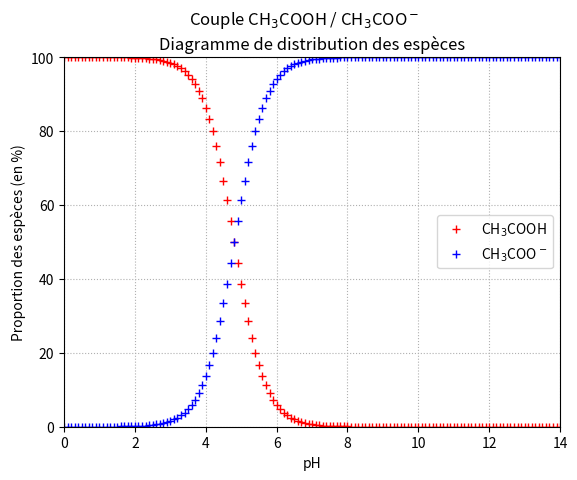

This chart was generated by the following Python code:
#importation des bibliothèques
import numpy as np                        
from matplotlib import pyplot as plt

X=np.linspace(0,14,141) # Echantillonnage de l'axe en pH

# calcul des proportions à l'équilibre
rA=[100/(1+10**(pH-4.8)) for pH in X] # en quantité d'acide (en %)
rB=[100/(1+10**(4.8-pH)) for pH in X] # en quantité de base (en %)

# Affichage du diagramme de distribution des espèces
plt.plot(X,rA,'r+',label='CH$_3$COOH')   # pour l'acide 
plt.plot(X,rB,'b+',label='CH$_3$COO$^-$')# pour la base 

# Mise en forme de la fenêtre graphique
plt.suptitle('Couple CH$_3$COOH / CH$_3$COO$^-$')  # Titre supérieur
plt.title('Diagramme de distribution des espèces') # Titre
plt.xlabel('pH')                            # Label axe des abscisses 
plt.ylabel('Proportion des espèces (en %)') # Label axe des ordonnées
plt.axis([0,14,0,100]) # Minimum et maximum des axes
plt.grid(ls=':')       # Affiche une grille
plt.legend(loc=7)      # Affiche la légende
plt.rcParams['figure.figsize'] = [10, 10]# taille de l'affichage du graphique
plt.show()             # Affiche la figure

